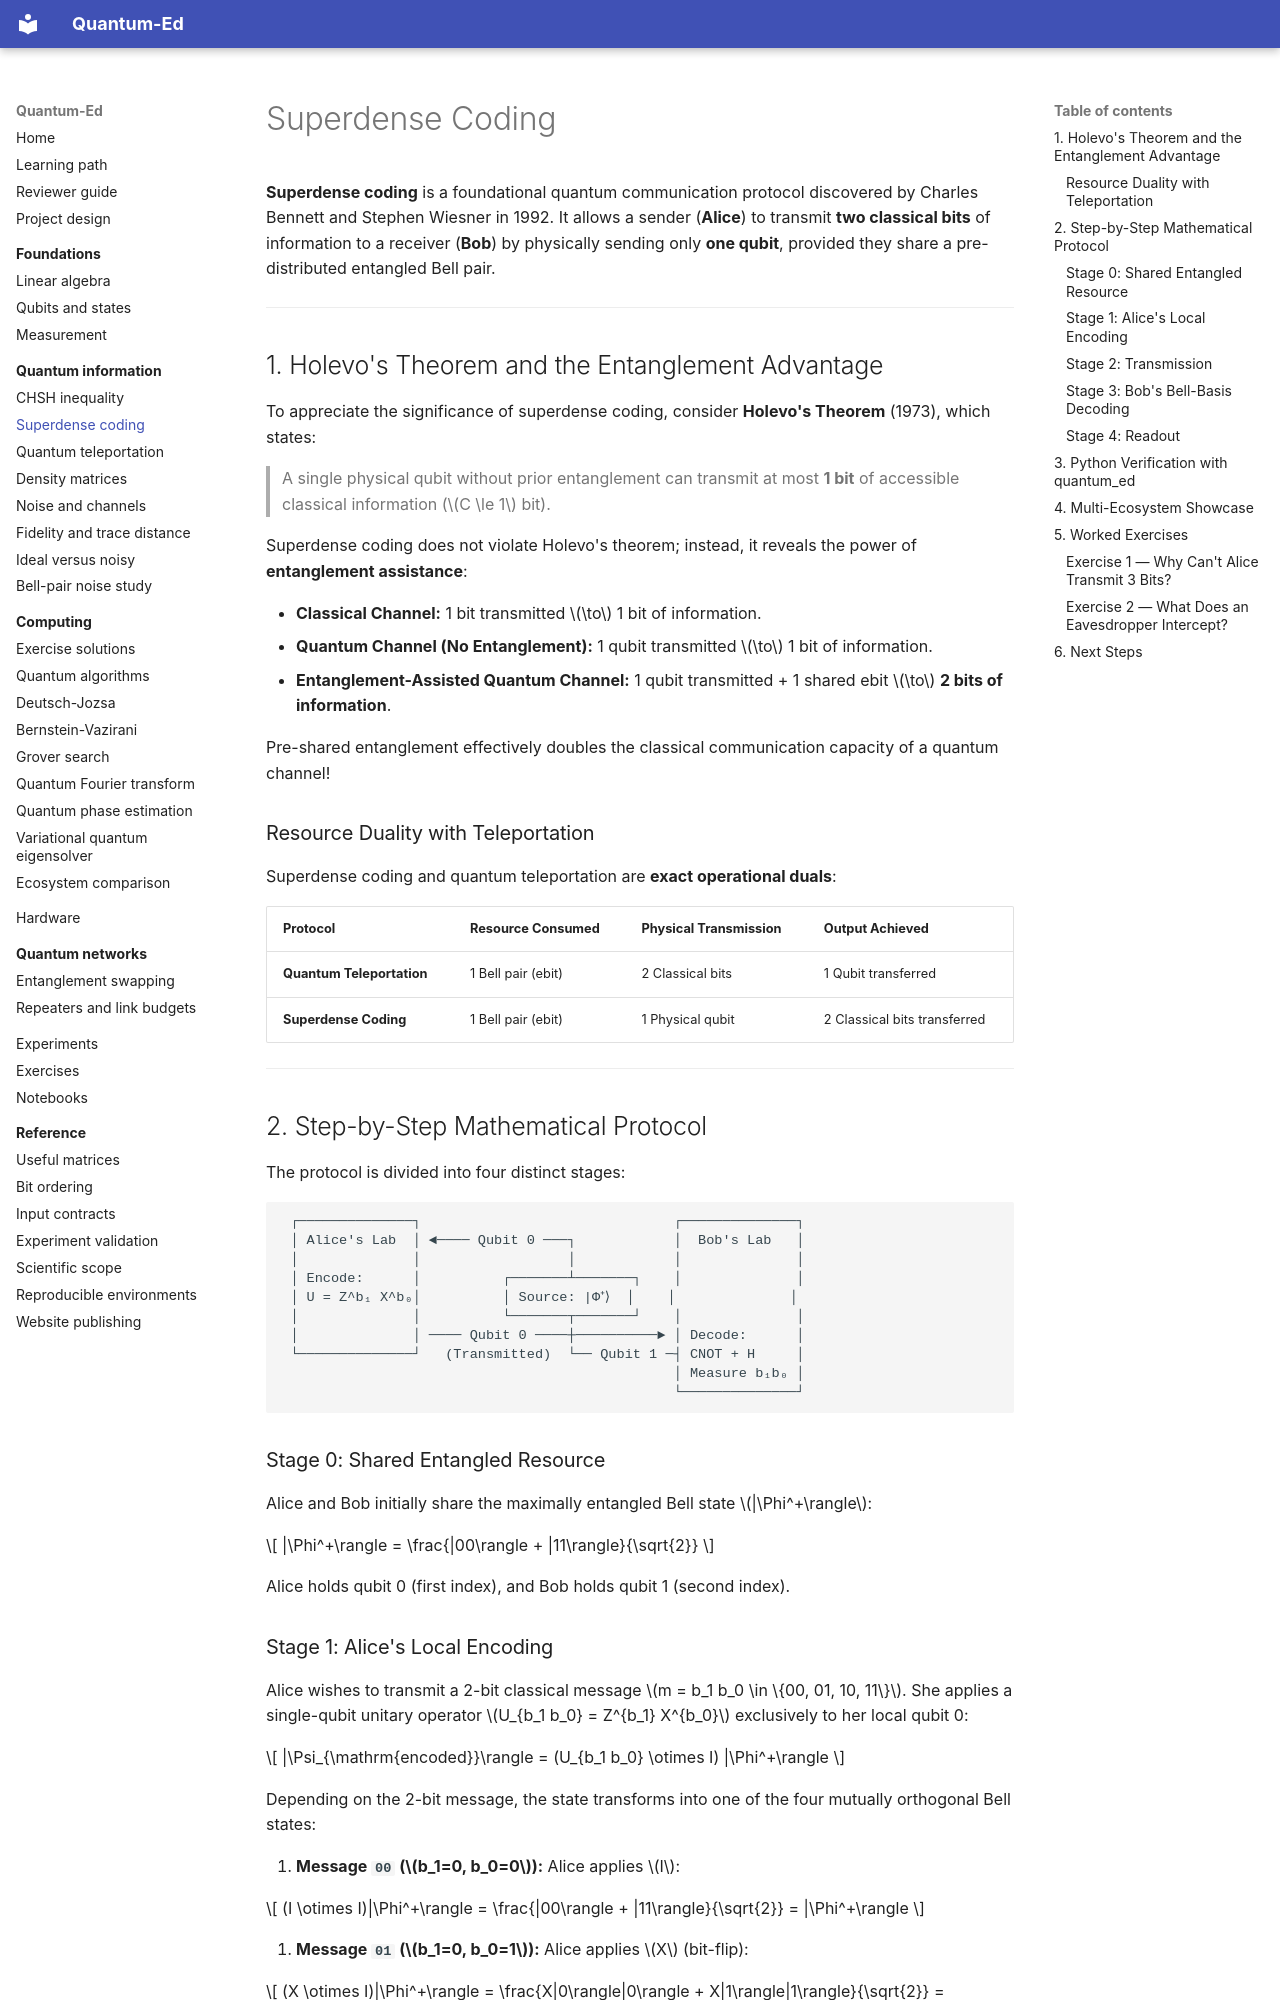

repository: cicixgliamici/quantum_ed · page: 04-entanglement/superdense-coding/index.html · generator: mkdocs

# Superdense Coding

**Superdense coding** is a foundational quantum communication protocol discovered by Charles Bennett and Stephen Wiesner in 1992. It allows a sender (**Alice**) to transmit **two classical bits** of information to a receiver (**Bob**) by physically sending only **one qubit**, provided they share a pre-distributed entangled Bell pair.

---

## 1. Holevo's Theorem and the Entanglement Advantage

To appreciate the significance of superdense coding, consider **Holevo's Theorem** (1973), which states:

> A single physical qubit without prior entanglement can transmit at most **1 bit** of accessible classical information ($C \le 1$ bit).

Superdense coding does not violate Holevo's theorem; instead, it reveals the power of **entanglement assistance**:

- **Classical Channel:** 1 bit transmitted $\to$ 1 bit of information.
- **Quantum Channel (No Entanglement):** 1 qubit transmitted $\to$ 1 bit of information.
- **Entanglement-Assisted Quantum Channel:** 1 qubit transmitted + 1 shared ebit $\to$ **2 bits of information**.

Pre-shared entanglement effectively doubles the classical communication capacity of a quantum channel!

### Resource Duality with Teleportation

Superdense coding and quantum teleportation are **exact operational duals**:

| Protocol | Resource Consumed | Physical Transmission | Output Achieved |
| :--- | :--- | :--- | :--- |
| **Quantum Teleportation** | 1 Bell pair (ebit) | 2 Classical bits | 1 Qubit transferred |
| **Superdense Coding** | 1 Bell pair (ebit) | 1 Physical qubit | 2 Classical bits transferred |

---

## 2. Step-by-Step Mathematical Protocol

The protocol is divided into four distinct stages:

```text
 ┌──────────────┐                               ┌──────────────┐
 │ Alice's Lab  │ ◄──── Qubit 0 ───┐            │  Bob's Lab   │
 │              │                  │            │              │
 │ Encode:      │          ┌───────┴───────┐    │              │
 │ U = Z^b₁ X^b₀│          │ Source: |Φ⁺⟩  │    │              │
 │              │          └───────┬───────┘    │              │
 │              │ ──── Qubit 0 ────┼──────────► │ Decode:      │
 └──────────────┘   (Transmitted)  └── Qubit 1 ─┤ CNOT + H     │
                                                │ Measure b₁b₀ │
                                                └──────────────┘
```

### Stage 0: Shared Entangled Resource

Alice and Bob initially share the maximally entangled Bell state $|\Phi^+\rangle$:

$$
|\Phi^+\rangle = \frac{|00\rangle + |11\rangle}{\sqrt{2}}
$$

Alice holds qubit 0 (first index), and Bob holds qubit 1 (second index).
